2-way image classification set "healthy_vs_rot" from GitHub (WryBin/Apple_sorting); label vocabulary: healthy, rot.

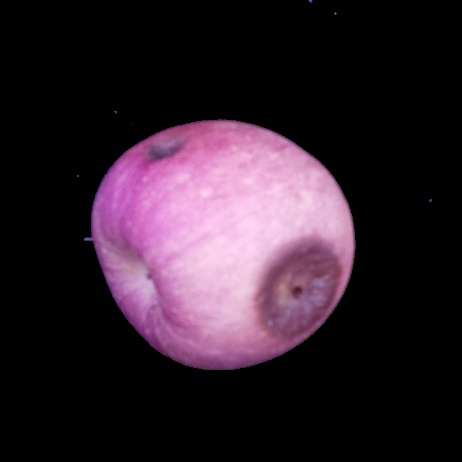
Label: rot

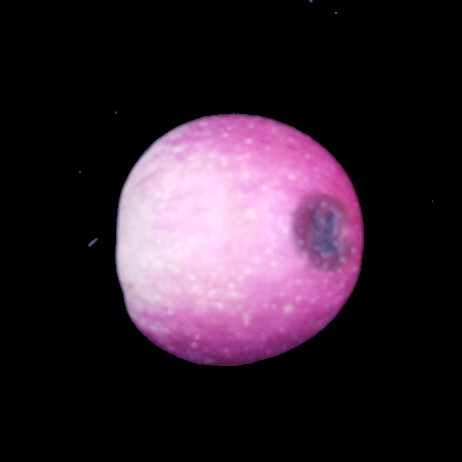
Label: rot

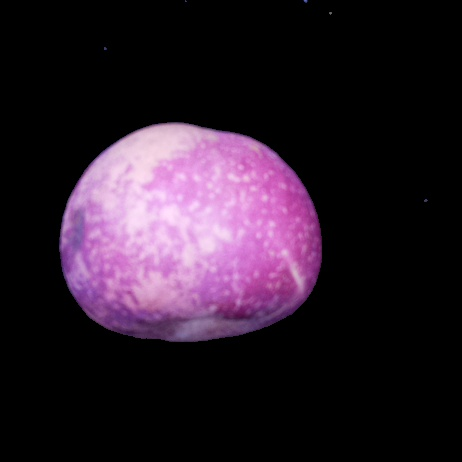
Label: rot

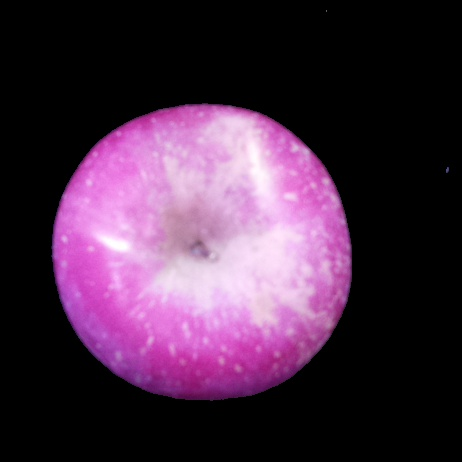
Label: healthy

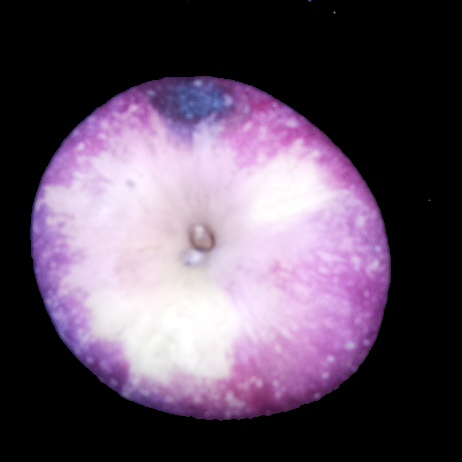
Label: rot

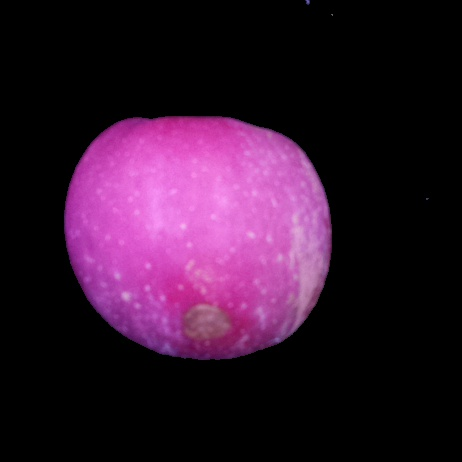
Label: rot
